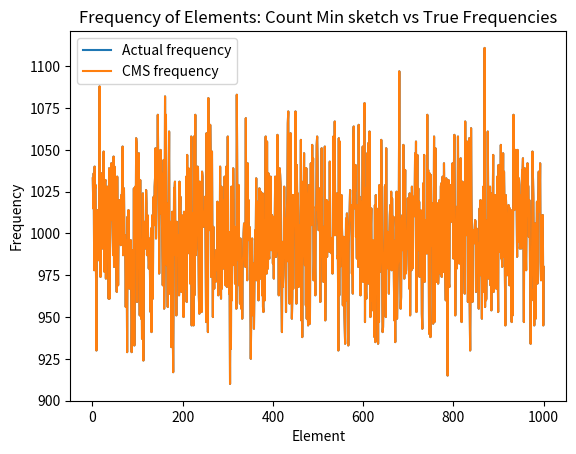

Python code for this plot:
import math
from random import randint
import numpy as np
import matplotlib.pyplot as plt

dict_true_freq = {}
dict_cms_freq = {}

#number of stream elements
num_elements = 1000000

element_max_value = 1000

#'a' coefficients for hash family
a = []
#'b' coefficients for hash family
b = []

#p is a prime number that is greater than max possible value of x
p = 1009
#m is a max possible value you want for hash code + 1
m = 100

#number of hash functions
n = 25

#error
eps = 0.001

#number of buckets
l = math.ceil(1/eps)

m = l

def generate_hash_func_coefficients():
    global a, b
    for i in range(n):
        x = ((p - 2)/(n + 1)) * (i + 1)
        y = (p - 1)/n * i

        a.append(int(x))
        b.append(int(y))

    b.reverse()


def hash_value(x, ai, bi):
    return ((ai * x + bi)%p)%m

def get_min_freq(x):
    min_val = num_elements + 1
    for i in range(n):
        y = hash_value(x, a[i], b[i])
        val = cms[i][y]
        if val < min_val:
            min_val = val
    return min_val

def plot_freq():
    plt.title('Frequency of Elements: Count Min sketch vs True Frequencies', fontsize=12)
    plt.xlabel('Element')
    plt.ylabel('Frequency')
    line_actual, = plt.plot(list(dict_true_freq.keys()), list(dict_true_freq.values()))
    line_cms, = plt.plot(list(dict_cms_freq.keys()), list(dict_cms_freq.values()))
    plt.legend((line_actual, line_cms), ('Actual frequency', 'CMS frequency'))
    plt.show()

generate_hash_func_coefficients()
#print(a)
#print(b)

cms = np.zeros(shape=(n,l))
#print(cms)

#initialize true frequency counts of each element to 0
for i in range(element_max_value):
    dict_true_freq[i+1] = 0

for i in range(num_elements):
    x = randint(1, element_max_value)

    value = dict_true_freq.get(x)
    dict_true_freq[x] = value + 1

    for j in range(n):
        freq = hash_value(x, a[j], b[j])
        val = cms[j][freq]
        cms[j][freq] = val + 1


print(dict_true_freq)

for i in range(element_max_value):
    x = get_min_freq(i + 1)
    dict_cms_freq[i + 1] = x

plot_freq()

#print(cms)
#print(dict_cms_freq)

